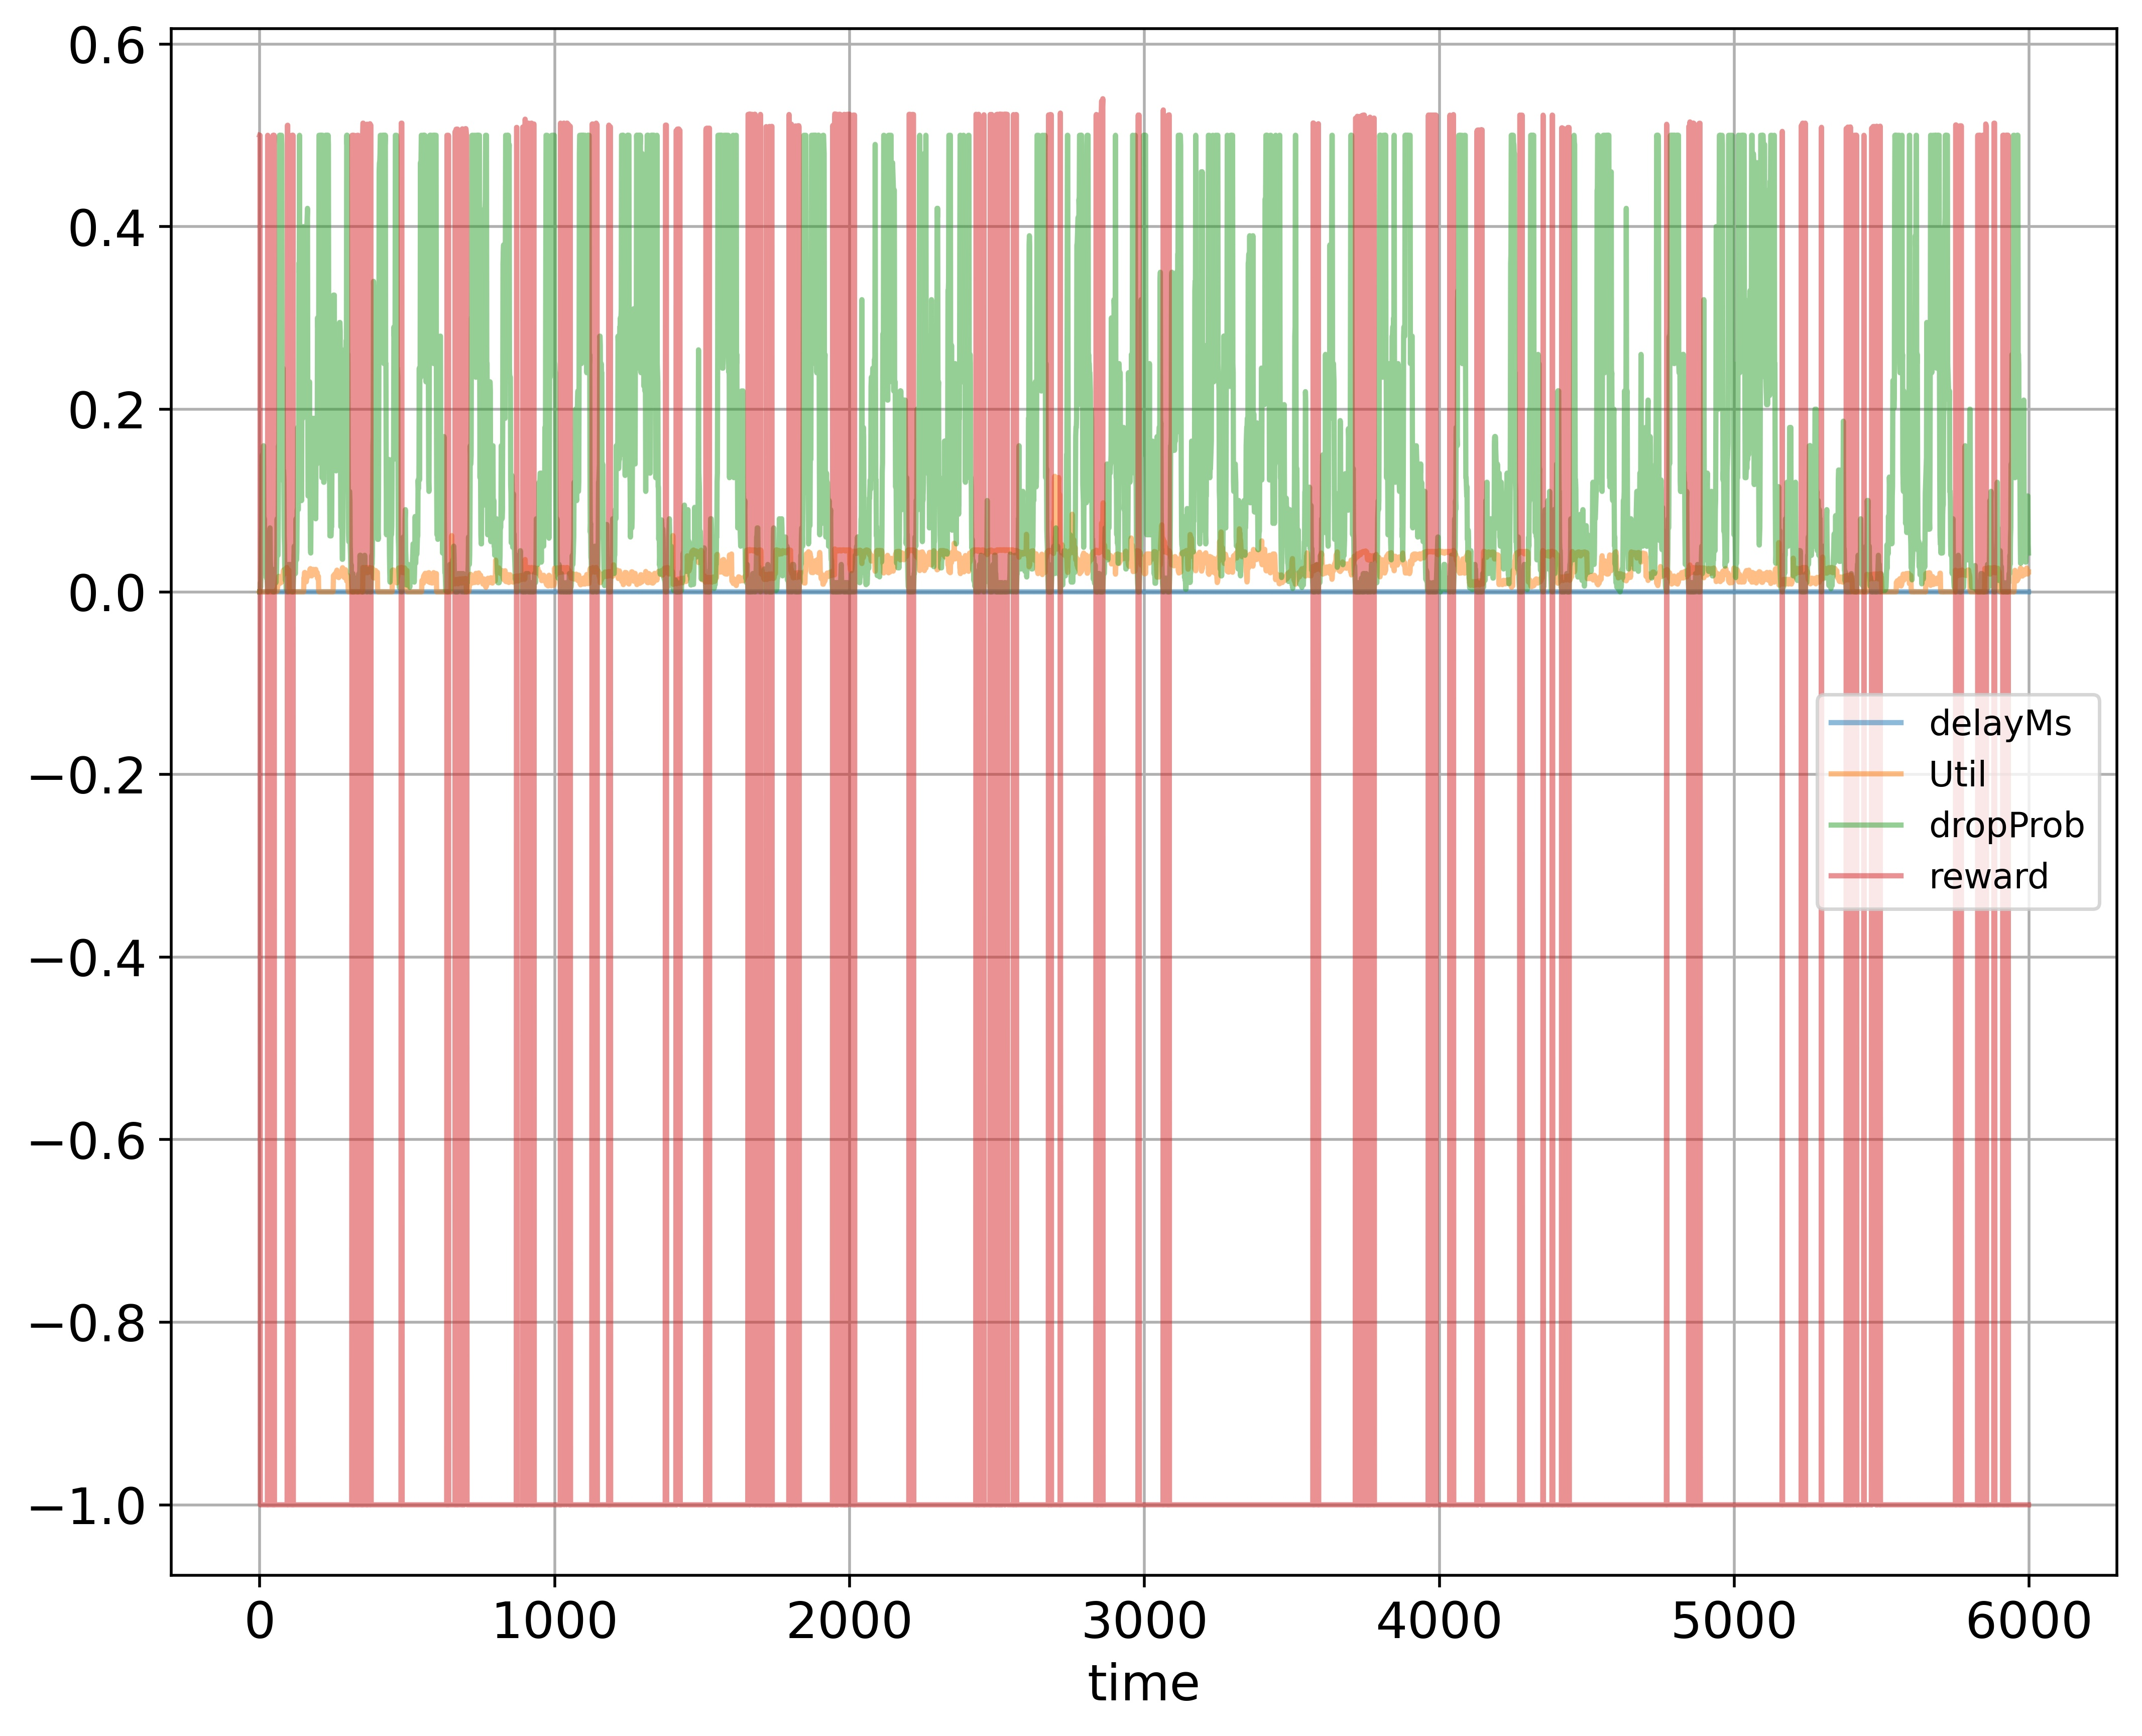

Data behind this chart, as committed beside it:
time; delayMs; Util; dropProb; reward
0; 0.0; 0.000224; 0.0; 0.5001
1; 0.0; 0.0; 0.0; 0.5
2; 0.0; 0.0; 0.01; -1.0
3; 0.0; 0.0; 0.005; -1.0
4; 0.0; 0.0; 0.015; -1.0
5; 0.0; 0.0; 0.03; -1.0
6; 0.0; 0.0; 0.06; -1.0
7; 0.0; 0.0; 0.07; -1.0
8; 0.0; 0.0; 0.14; -1.0
9; 0.0; 0.0; 0.15; -1.0
10; 0.0; 0.0; 0.075; -1.0
11; 0.0; 0.0; 0.075; -1.0
12; 0.0; 0.0; 0.15; -1.0
13; 0.0; 0.0; 0.16; -1.0
14; 0.0; 0.0; 0.08; -1.0
15; 0.0; 0.0; 0.08; -1.0
16; 0.0; 0.0; 0.08; -1.0
17; 0.0; 0.0; 0.04; -1.0
18; 0.0; 0.0; 0.05; -1.0
19; 0.0; 0.0; 0.05; -1.0
20; 0.0; 0.0; 0.05; -1.0
21; 0.0; 0.0; 0.025; -1.0
22; 0.0; 0.0; 0.025; -1.0
23; 0.0; 0.0; 0.015; -1.0
24; 0.0; 0.0; 0.03; -1.0
25; 0.0; 0.0; 0.015; -1.0
26; 0.0; 0.0; 0.0075; -1.0
27; 0.0; 0.0; 0.0; 0.5
28; 0.0; 0.0; 0.01; -1.0
29; 0.0; 0.0; 0.02; -1.0
30; 0.0; 0.0; 0.03; -1.0
31; 0.0; 0.0; 0.04; -1.0
32; 0.0; 0.0; 0.02; -1.0
33; 0.0; 0.0; 0.03; -1.0
34; 0.0; 0.0; 0.06; -1.0
35; 0.0; 0.0; 0.07; -1.0
36; 0.0; 0.0; 0.035; -1.0
37; 0.0; 0.0; 0.025; -1.0
38; 0.0; 0.0; 0.0125; -1.0
39; 0.0; 0.0; 0.0125; -1.0
40; 0.0; 0.0; 0.025; -1.0
41; 0.0; 0.0; 0.025; -1.0
42; 0.0; 0.0; 0.025; -1.0
43; 0.0; 0.0; 0.0125; -1.0
44; 0.0; 0.0; 0.0025; -1.0
45; 0.0; 0.0; 0.0; 0.5
46; 0.0; 0.0; 0.0; 0.5
47; 0.0; 0.0; 0.01; -1.0
48; 0.0; 0.0; 0.01; -1.0
49; 0.0; 0.0; 0.0; 0.5
50; 0.0; 0.000208; 0.01; -1.0
51; 0.0; 0.000208; 0.01; -1.0
52; 0.0; 0.000208; 0.02; -1.0
53; 0.0; 0.000416; 0.01; -1.0
54; 0.0; 0.000624; 0.02; -1.0
55; 0.0; 0.000832; 0.01; -1.0
56; 0.0; 0.001248; 0.02; -1.0
57; 0.0; 0.001664; 0.02; -1.0
58; 0.0; 0.002704; 0.04; -1.0
59; 0.0; 0.000416; 0.08; -1.0
... 5,939 more rows
